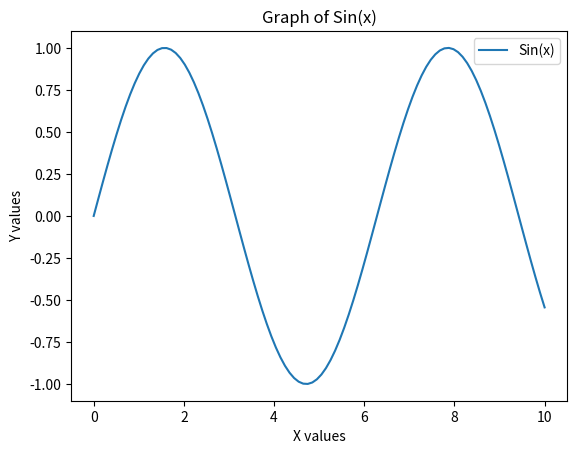

Write the Python code that produced this figure.
import numpy as np
import matplotlib.pyplot as plt
import pandas as pd

# إنشاء بيانات عشوائية
x = np.linspace(0, 10, 100)
y = np.sin(x)

# رسم البيانات
plt.plot(x, y, label="Sin(x)")
plt.xlabel("X values")
plt.ylabel("Y values")
plt.title("Graph of Sin(x)")
plt.legend()
plt.show()
